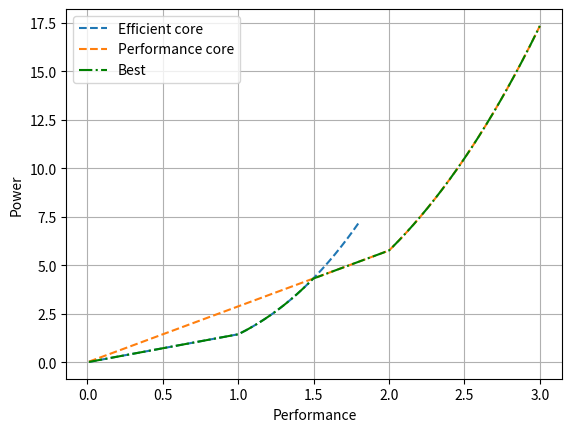

This figure's Python source:
import matplotlib.pyplot as plt
import numpy as np

def f(U):
    Umin = 1
    if U < Umin:
        U = Umin
    U0 = 1.2
    U1 = 2
    f0 = 1
    f1 = 1.8

    # f(U) is mostly linear
    return (U - U0) / (U1 - U0) * (f1 - f0) + f0


def voltage(f):
    f0, f1 = 1.0, 1.8
    U0, U1 = 1.2, 2.0
    if f <= f0:
        return U0
    elif f >= f1:
        return U1
    else:
        # f(U) is mostly linear
        return U0 + (U1 - U0) * (f - f0) / (f1 - f0)

def power(C, f):
    U = voltage(f)
    return C * U * U * f

Ceff, Cperf = 1.0, 4.0
IPCeff, IPCperf = 1.0, 2.0

P_min = 0.0

P_vals = np.linspace(0.01, 3.0, 500)

power_eff = []
power_perf = []
for P in P_vals:
    f_eff = P / IPCeff
    if f_eff > 1.8:
        power_eff.append(np.inf)
    else:
        power_eff.append(power(Ceff, f_eff))
    
    f_perf = P / IPCperf
    if f_perf > 1.8:
        power_perf.append(np.inf)
    else:
        power_perf.append(power(Cperf, f_perf))

power_best = np.minimum(power_eff, power_perf)

plt.plot(P_vals, power_eff, '--', label='Efficient core')
plt.plot(P_vals, power_perf, '--', label='Performance core')
plt.plot(P_vals, power_best, 'g-.', label='Best')
plt.xlabel('Performance')
plt.ylabel('Power')
plt.legend()
plt.grid(True)
plt.savefig("Plot.png")
